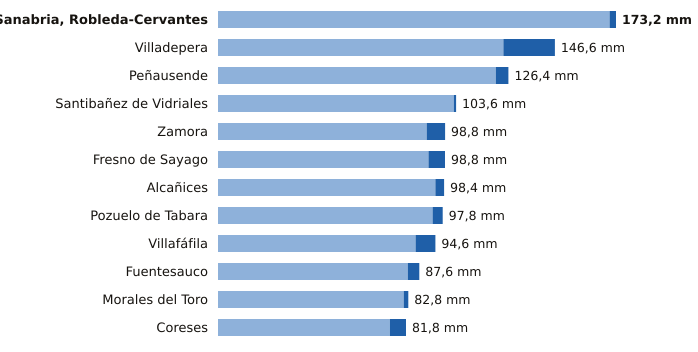

Source data for this figure (header and first rows):
estacion, provincia, indicativo, mm_6_dias_anteriores, mm_hoy, mm_7_dias, horas_de_hoy
Sanabria, Robleda-Cervantes, Zamora, 2766E, 170.4, 2.8, 173.2, 12
Villadepera, Zamora, 2804F, 124.2, 22.4, 146.6, 11
Peñausende, Zamora, 2882D, 120.9, 5.5, 126.4, 12
Santibañez de Vidriales, Zamora, 2777K, 102.6, 1.0, 103.6, 10
Zamora, Zamora, 2614, 90.8, 8.0, 98.8, 12
Fresno de Sayago, Zamora, 2885K, 91.6, 7.2, 98.8, 11
Alcañices, Zamora, 2966D, 94.6, 3.8, 98.4, 11
Pozuelo de Tabara, Zamora, 2789H, 93.4, 4.4, 97.8, 12
Villafáfila, Zamora, 2611D, 86.0, 8.6, 94.6, 11
Fuentesauco, Zamora, 2555B, 82.6, 5.0, 87.6, 9
Morales del Toro, Zamora, 2536D, 80.8, 2.0, 82.8, 11
Coreses, Zamora, 2565, 74.8, 7.0, 81.8, 12
